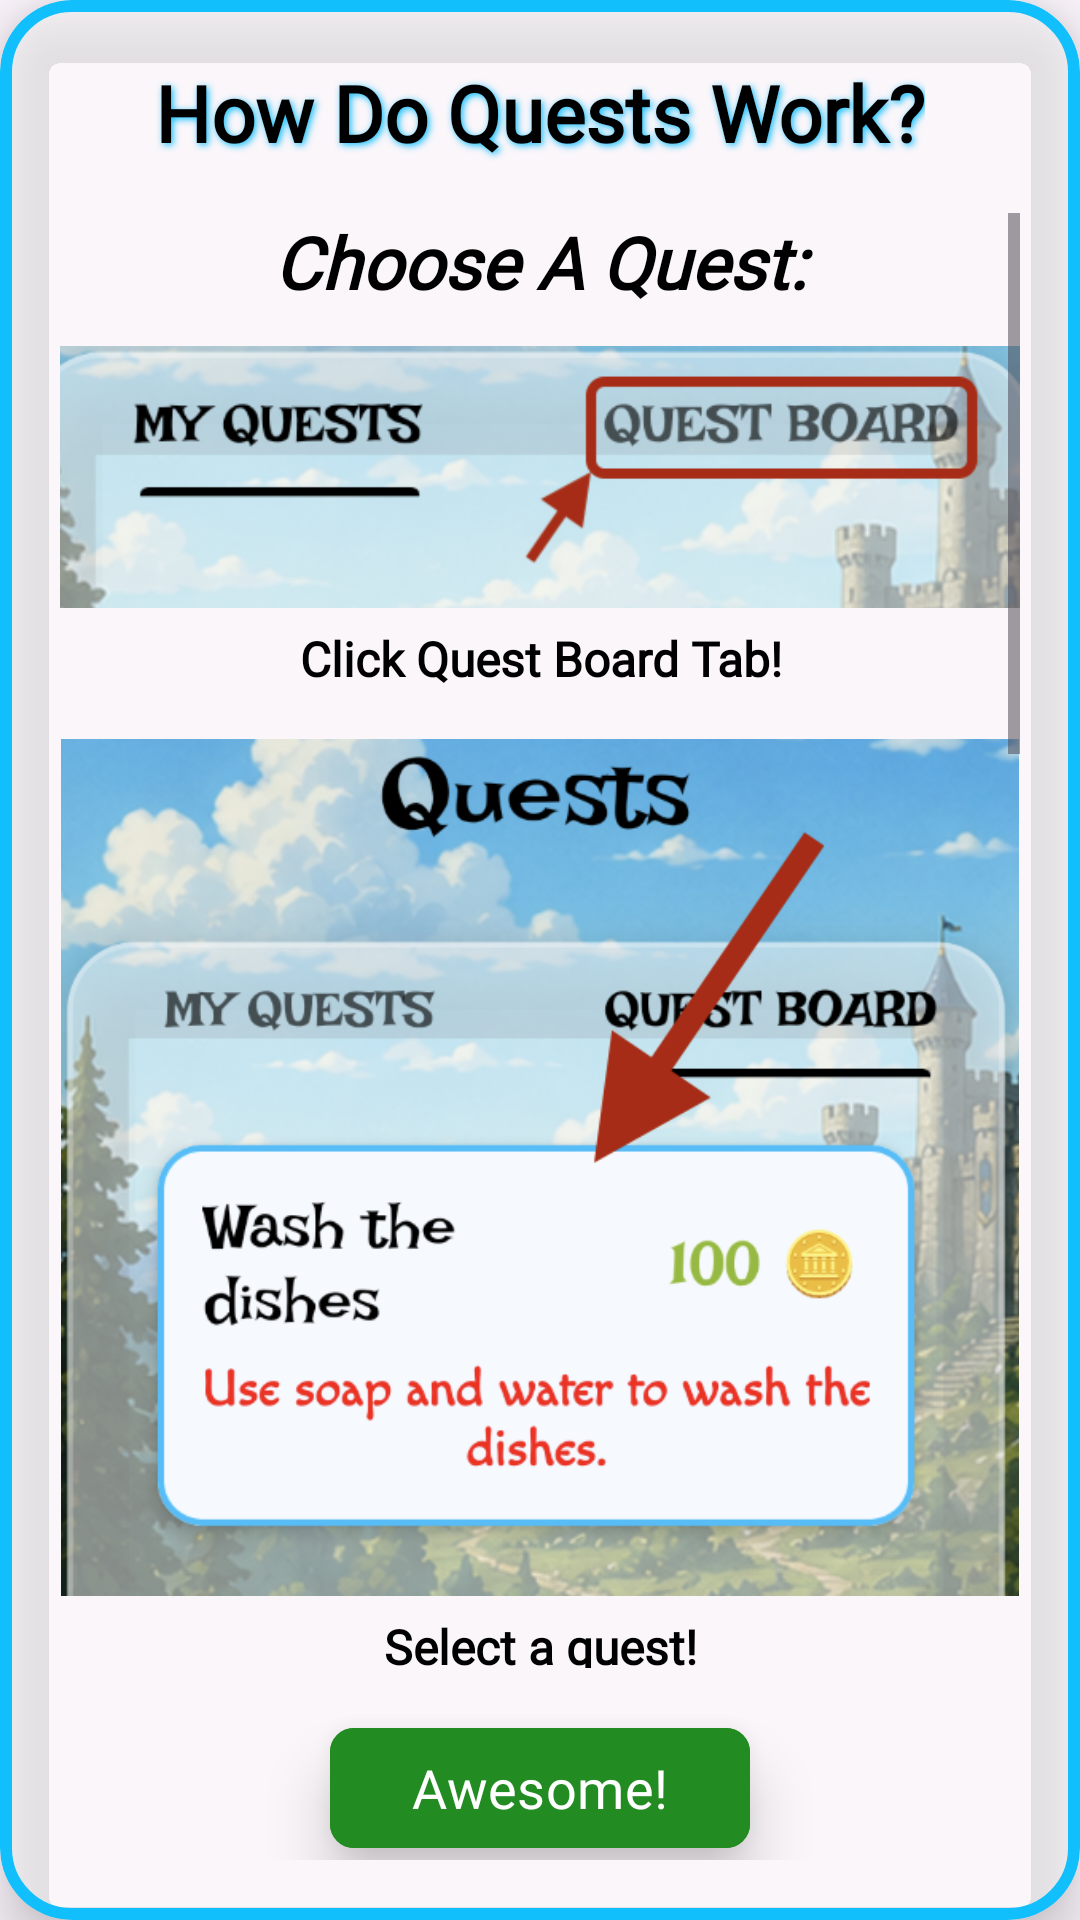

Android layout source for this screen:
<!-- AndroidManifest.xml: application theme Theme.ChoreChampion -->
<!-- res/layout/dialog_child_quest_info.xml -->
<?xml version="1.0" encoding="utf-8"?>
<com.google.android.material.card.MaterialCardView
    xmlns:android="http://schemas.android.com/apk/res/android"
    xmlns:tools="http://schemas.android.com/tools"
    android:layout_width="match_parent"
    android:layout_height="500dp"
    xmlns:app="http://schemas.android.com/apk/res-auto"
    android:layout_margin="20dp"
    app:cardCornerRadius="24dp"
    app:cardElevation="12dp"
    app:strokeColor="@color/new_blue"
    app:strokeWidth="4dp"
    app:cardBackgroundColor="@color/glassWhite">

    <LinearLayout
        android:layout_width="match_parent"
        android:layout_height="match_parent"
        android:orientation="vertical"
        android:padding="20dp">

        <TextView
            android:layout_width="wrap_content"
            android:layout_height="wrap_content"
            android:text="@string/how_quests_work"
            android:fontFamily="@font/irishgrover_regular"
            android:textSize="26sp"
            android:textStyle="bold"
            android:textColor="@color/black"
            android:shadowColor="@color/new_blue"
            android:shadowDx="2"
            android:shadowDy="2"
            android:shadowRadius="6"
            android:layout_gravity="center_horizontal"
            android:layout_marginBottom="16dp"/>

        <ScrollView
            android:layout_width="match_parent"
            android:layout_height="0dp"
            android:layout_weight="1"
            android:layout_marginBottom="16dp"
            android:scrollbars="vertical">

            <LinearLayout
                android:layout_width="match_parent"
                android:layout_height="wrap_content"
                android:orientation="vertical"
                android:gravity="center_horizontal">

                <TextView
                    android:layout_width="match_parent"
                    android:layout_height="wrap_content"
                    android:text="@string/how_to_accept_quest"
                    android:fontFamily="@font/macondo"
                    android:textSize="24sp"
                    android:textStyle="bold|italic"
                    android:textColor="@color/black"
                    android:gravity="center"
                    android:layout_marginBottom="12dp"/>

                <ImageView
                    android:id="@+id/select_quest_board"
                    android:layout_width="match_parent"
                    android:layout_height="wrap_content"
                    android:adjustViewBounds="true"
                    android:scaleType="fitCenter"
                    android:src="@drawable/click_quest_board"
                    android:importantForAccessibility="no"
                    android:layout_marginBottom="6dp"/>

                <TextView
                    android:layout_width="match_parent"
                    android:layout_height="wrap_content"
                    android:text="@string/click_quest_board_tab"
                    android:gravity="center"
                    android:fontFamily="@font/macondo"
                    android:textSize="16sp"
                    android:textColor="@color/black"
                    android:textStyle="bold"
                    android:layout_marginBottom="8dp"/>

                <ImageView
                    android:layout_width="wrap_content"
                    android:layout_height="wrap_content"
                    android:src="@drawable/ic_down_arrow"
                    android:layout_marginBottom="8dp"
                    android:importantForAccessibility="no"/>

                <ImageView
                    android:id="@+id/select_quest_from_board"
                    android:layout_width="match_parent"
                    android:layout_height="wrap_content"
                    android:adjustViewBounds="true"
                    android:scaleType="fitCenter"
                    android:src="@drawable/select_quest"
                    android:importantForAccessibility="no"
                    android:layout_marginBottom="6dp"/>

                <TextView
                    android:layout_width="match_parent"
                    android:layout_height="wrap_content"
                    android:text="@string/select_quest"
                    android:gravity="center"
                    android:fontFamily="@font/macondo"
                    android:textSize="16sp"
                    android:textColor="@color/black"
                    android:textStyle="bold"
                    android:layout_marginBottom="8dp"/>

                <ImageView
                    android:layout_width="wrap_content"
                    android:layout_height="wrap_content"
                    android:src="@drawable/ic_down_arrow"
                    android:layout_marginBottom="8dp"
                    android:importantForAccessibility="no"/>

                <ImageView
                    android:id="@+id/click_accept_btn"
                    android:layout_width="match_parent"
                    android:layout_height="wrap_content"
                    android:adjustViewBounds="true"
                    android:scaleType="fitCenter"
                    android:src="@drawable/accept_quest"
                    android:importantForAccessibility="no"
                    android:layout_marginBottom="16dp"/>


                <TextView
                    android:layout_width="match_parent"
                    android:layout_height="wrap_content"
                    android:text="@string/how_to_turn_in_quest"
                    android:fontFamily="@font/macondo"
                    android:textSize="24sp"
                    android:textStyle="bold|italic"
                    android:textColor="@color/black"
                    android:gravity="center"
                    android:layout_marginBottom="12dp"/>

                <ImageView
                    android:id="@+id/select_my_quests"
                    android:layout_width="match_parent"
                    android:layout_height="wrap_content"
                    android:adjustViewBounds="true"
                    android:scaleType="fitCenter"
                    android:src="@drawable/my_quests"
                    android:importantForAccessibility="no"
                    android:layout_marginBottom="6dp"/>

                <TextView
                    android:layout_width="match_parent"
                    android:layout_height="wrap_content"
                    android:text="@string/click_my_quests"
                    android:gravity="center"
                    android:fontFamily="@font/macondo"
                    android:textSize="16sp"
                    android:textColor="@color/black"
                    android:textStyle="bold"
                    android:layout_marginBottom="8dp"/>

                <ImageView
                    android:layout_width="wrap_content"
                    android:layout_height="wrap_content"
                    android:src="@drawable/ic_down_arrow"
                    android:layout_marginBottom="8dp"
                    android:importantForAccessibility="no"/>

                <ImageView
                    android:id="@+id/select_my_quests_quest"
                    android:layout_width="match_parent"
                    android:layout_height="wrap_content"
                    android:adjustViewBounds="true"
                    android:scaleType="fitCenter"
                    android:src="@drawable/select_myquest"
                    android:importantForAccessibility="no"
                    android:layout_marginBottom="6dp"/>

                <TextView
                    android:layout_width="match_parent"
                    android:layout_height="wrap_content"
                    android:text="@string/select_quest"
                    android:gravity="center"
                    android:fontFamily="@font/macondo"
                    android:textSize="16sp"
                    android:textColor="@color/black"
                    android:textStyle="bold"
                    android:layout_marginBottom="8dp"/>

                <ImageView
                    android:layout_width="wrap_content"
                    android:layout_height="wrap_content"
                    android:src="@drawable/ic_down_arrow"
                    android:layout_marginBottom="8dp"
                    android:importantForAccessibility="no"/>

                <ImageView
                    android:id="@+id/click_turn_in"
                    android:layout_width="match_parent"
                    android:layout_height="wrap_content"
                    android:adjustViewBounds="true"
                    android:scaleType="fitCenter"
                    android:src="@drawable/turn_in_quest"
                    android:importantForAccessibility="no"
                    android:layout_marginBottom="6dp"/>

                <TextView
                    android:layout_width="match_parent"
                    android:layout_height="wrap_content"
                    android:text="@string/turn_in_quest"
                    android:gravity="center"
                    android:fontFamily="@font/macondo"
                    android:textSize="16sp"
                    android:textColor="@color/black"
                    android:textStyle="bold"
                    android:layout_marginBottom="16dp"/>

            </LinearLayout>
        </ScrollView>

        <com.google.android.material.button.MaterialButton
            android:id="@+id/info_close_btn"
            android:layout_width="140dp"
            android:layout_height="wrap_content"
            android:layout_gravity="center_horizontal"
            android:backgroundTint="@color/forest_green"
            android:fontFamily="@font/irishgrover_regular"
            android:stateListAnimator="@animator/button_pop"
            android:elevation="12dp"
            android:text="@string/awesome"
            android:textSize="18sp"
            android:textColor="@color/white"
            app:cornerRadius="8dp"
            tools:ignore="TextContrastCheck" />
    </LinearLayout>

</com.google.android.material.card.MaterialCardView>
<!-- resources referenced by this layout -->
<resources>
  <color name="black">#FF000000</color>
  <color name="forest_green">#228B22</color>
  <color name="glassWhite">#80FFFFFF</color>
  <color name="new_blue">#12BFFD</color>
  <color name="white">#FFFFFFFF</color>
  <!-- drawable accept_quest: png bitmap (drawable, 89758 bytes) -->
  <!-- drawable click_quest_board: png bitmap (drawable, 105501 bytes) -->
  <!-- drawable my_quests: png bitmap (drawable, 81722 bytes) -->
  <!-- drawable select_myquest: png bitmap (drawable, 186930 bytes) -->
  <!-- drawable select_quest: png bitmap (drawable, 339729 bytes) -->
  <!-- drawable turn_in_quest: png bitmap (drawable, 101209 bytes) -->
  <string name="awesome">Awesome!</string>
  <string name="click_my_quests">Click My Quests Tab!</string>
  <string name="click_quest_board_tab">Click Quest Board Tab!</string>
  <string name="how_quests_work">How Do Quests Work?</string>
  <string name="how_to_accept_quest">Choose A Quest:</string>
  <string name="how_to_turn_in_quest">Turn In A Quest:</string>
  <string name="select_quest">Select a quest!</string>
  <string name="turn_in_quest">Press Turn In button!</string>
  <style name="Theme.ChoreChampion" parent="Base.Theme.ChoreChampion" />
  <style name="Base.Theme.ChoreChampion" parent="Theme.Material3.DayNight.NoActionBar">
          
          
      </style>
</resources>
